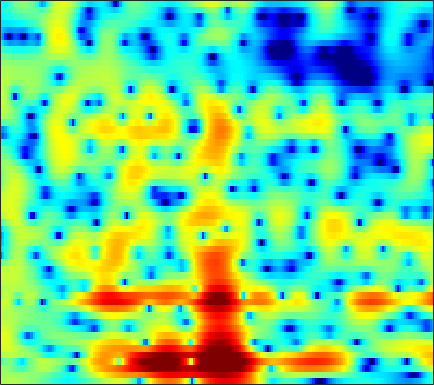

The data file committed next to this chart (first rows):
1.9733, 2.0196, 2.0572, 2.0635, 2.0511, 2.0034, 1.9273, 1.8461, 1.7141, 1.5552, 1.3695, 1.2159, 0.9917, 0.71943, 0.48426, 0.15502, -0.20591, -0.49004, -0.88566, -1.3072, -1.745, -2.0874, -2.5602, -3.038
1.252, 1.302, 1.327, 1.31, 1.274, 1.209, 1.133, 1.071, 0.9921, 0.9181, 0.8498, 0.8016, 0.737, 0.6669, 0.6082, 0.5137, 0.3895, 0.2693, 0.08101, -0.1471, -0.4249, -0.6681, -1.037, -1.453
1.17, 1.004, 0.7239, 0.3445, -0.02341, -0.6308, -1.345, -1.9, -2.56, -2.931, -2.832, -2.448, -1.666, -0.7694, -0.1113, 0.6546, 1.272, 1.625, 1.955, 2.135, 2.164, 2.073, 1.813, 1.405
-3.407, -1.992, -0.8263, -0.3333, -0.3469, -0.8349, -1.872, -3.004, -4.91, -6.748, -6.914, -5.692, -3.499, -1.568, -0.4241, 0.7469, 1.551, 1.973, 2.343, 2.501, 2.5, 2.414, 2.192, 1.916
1.543, 1.895, 2.275, 2.522, 2.603, 2.568, 2.405, 2.221, 1.937, 1.66, 1.412, 1.268, 1.09, 0.8935, 0.6967, 0.3351, -0.1921, -0.7156, -1.603, -2.689, -3.909, -4.765, -5.546, -5.66
3.667, 3.747, 3.759, 3.668, 3.541, 3.277, 2.925, 2.598, 2.117, 1.606, 1.062, 0.6549, 0.08393, -0.4929, -0.9549, -1.658, -2.49, -3.247, -4.497, -6.095, -8.093, -9.711, -11.26, -10.69
4.403, 4.383, 4.199, 3.837, 3.448, 2.764, 1.893, 1.103, -0.1183, -1.507, -2.982, -4.021, -5.069, -5.475, -5.361, -4.879, -4.301, -3.91, -3.504, -3.213, -2.983, -2.825, -2.597, -2.287
4.62, 4.498, 4.19, 3.693, 3.19, 2.323, 1.193, 0.144, -1.601, -3.855, -6.825, -9.675, -13.61, -13.09, -10.45, -7.415, -5.255, -4.049, -2.843, -1.971, -1.311, -0.9435, -0.5486, -0.2582
3.705, 3.604, 3.371, 3.022, 2.68, 2.119, 1.449, 0.8841, 0.06976, -0.773, -1.562, -2.074, -2.543, -2.735, -2.703, -2.49, -2.157, -1.879, -1.517, -1.206, -0.9754, -0.8494, -0.7652, -0.7713
2.804, 2.786, 2.683, 2.509, 2.326, 2.027, 1.68, 1.395, 1, 0.6084, 0.2402, -0.007628, -0.2939, -0.5167, -0.6468, -0.7699, -0.8491, -0.8931, -0.938, -0.9768, -1.038, -1.11, -1.252, -1.478
2.355, 2.39, 2.357, 2.232, 2.103, 1.874, 1.61, 1.409, 1.136, 0.8787, 0.6292, 0.4467, 0.1933, -0.06097, -0.2577, -0.5144, -0.7669, -0.9525, -1.169, -1.343, -1.454, -1.516, -1.571, -1.656
2.465, 2.529, 2.459, 2.212, 1.911, 1.43, 0.9099, 0.5674, 0.2768, 0.1726, 0.2214, 0.2757, 0.2771, 0.09257, -0.192, -0.7713, -1.535, -2.163, -2.958, -3.423, -3.397, -3.067, -2.45, -1.773
2.693, 3.15, 3.313, 2.859, 2.088, 0.2854, -2.57, -5.399, -7.504, -4.567, -1.494, 0.04604, 1.232, 1.608, 1.391, 0.4171, -1.489, -3.74, -8.877, -24.1, -12.37, -7.138, -3.505, -1.454
0.7796, 1.94, 2.725, 2.842, 2.47, 1.507, 0.1498, -0.834, -1.354, -0.6468, 0.6155, 1.456, 2.184, 2.445, 2.334, 1.811, 0.9009, 0.05478, -1.072, -1.888, -2.166, -2.101, -1.933, -1.978
1.257, 1.704, 2.148, 2.374, 2.424, 2.352, 2.202, 2.077, 1.95, 1.877, 1.842, 1.807, 1.7, 1.452, 1.184, 0.7283, 0.1497, -0.3454, -1.015, -1.694, -2.322, -2.814, -3.474, -4.271
2.313, 2.462, 2.629, 2.729, 2.77, 2.764, 2.689, 2.589, 2.412, 2.177, 1.874, 1.598, 1.161, 0.6428, 0.173, -0.5182, -1.297, -1.913, -2.786, -3.629, -4.428, -4.921, -5.445, -5.779
2.863, 2.941, 3.037, 3.115, 3.142, 3.126, 3.043, 2.932, 2.696, 2.373, 1.942, 1.543, 0.913, 0.1588, -0.4824, -1.505, -2.653, -3.655, -5.161, -6.891, -8.729, -9.945, -10.76, -10.11
2.142, 2.269, 2.502, 2.747, 2.911, 3.054, 3.097, 3.038, 2.839, 2.485, 1.982, 1.508, 0.7333, -0.1581, -0.9058, -2.011, -3.28, -4.357, -6.058, -8.283, -11.36, -14.64, -18.32, -14.21
-1.808, -1.149, -0.1364, 0.8496, 1.47, 2.119, 2.495, 2.604, 2.515, 2.143, 1.495, 0.8437, -0.2382, -1.487, -2.458, -3.625, -4.531, -4.954, -5.282, -5.443, -5.447, -5.319, -4.826, -3.893
-11.78, -7.592, -4.062, -1.725, -0.429, 0.8037, 1.582, 1.896, 1.949, 1.584, 0.772, -0.1739, -1.944, -4.556, -7.268, -12.09, -14.8, -11.75, -7.878, -5.295, -3.527, -2.471, -1.318, -0.2782
-7.526, -6.231, -4.3, -2.445, -1.221, 0.07122, 1.024, 1.482, 1.761, 1.663, 1.15, 0.4974, -0.755, -2.426, -3.868, -5.64, -6.297, -5.745, -4.367, -2.917, -1.716, -1.01, -0.2319, 0.3657
-9.289, -7.353, -4.942, -2.877, -1.553, -0.07616, 1.041, 1.669, 2.222, 2.464, 2.444, 2.263, 1.871, 1.374, 0.9668, 0.5076, 0.191, 0.05261, -0.02023, -0.04482, -0.1262, -0.2546, -0.5781, -1.051
-10.93, -8.257, -5.297, -2.894, -1.429, 0.1584, 1.374, 2.046, 2.672, 3.02, 3.157, 3.13, 2.974, 2.739, 2.513, 2.196, 1.88, 1.617, 1.259, 0.7761, 0.1274, -0.5177, -1.746, -3.492
-8.326, -6.08, -3.564, -1.483, -0.2281, 1.101, 2.051, 2.523, 2.884, 2.974, 2.816, 2.597, 2.202, 1.761, 1.488, 1.172, 0.9436, 0.8292, 0.6394, 0.3738, -0.04453, -0.5267, -1.377, -2.514
-3.358, -1.758, 0.0262, 1.411, 2.224, 2.996, 3.393, 3.492, 3.282, 2.731, 1.815, 0.8918, -0.5528, -2.06, -2.942, -3.314, -2.852, -2.225, -1.419, -0.8178, -0.4987, -0.4296, -0.5583, -0.9256
2.065, 2.569, 3.22, 3.76, 4.041, 4.22, 4.124, 3.851, 3.172, 2.055, 0.4383, -1.258, -4.434, -9.541, -17.11, -18.55, -9.769, -6.739, -4.301, -2.882, -2.042, -1.668, -1.476, -1.561
3.504, 3.731, 3.997, 4.171, 4.212, 4.119, 3.841, 3.46, 2.748, 1.757, 0.4704, -0.6639, -2.341, -3.989, -5.013, -5.693, -5.647, -5.38, -4.927, -4.494, -4.185, -4.052, -3.955, -3.952
3.267, 3.538, 3.828, 4.012, 4.069, 4.008, 3.771, 3.482, 2.929, 2.209, 1.316, 0.5649, -0.5168, -1.632, -2.474, -3.545, -4.532, -5.232, -6.083, -6.773, -7.208, -7.309, -7.143, -6.808
2.271, 2.777, 3.35, 3.768, 3.97, 4.091, 4.018, 3.852, 3.455, 2.878, 2.137, 1.48, 0.4489, -0.7402, -1.722, -3.217, -4.998, -6.561, -9.086, -12.34, -15.53, -15.68, -13.01, -10.3
0.459, 1.408, 2.44, 3.214, 3.621, 3.954, 4.066, 3.988, 3.701, 3.217, 2.534, 1.893, 0.9012, -0.2716, -1.259, -2.783, -4.526, -6.037, -8.395, -11.2, -13.58, -13.66, -11.48, -8.898
-1.402, -0.004729, 1.451, 2.508, 3.069, 3.526, 3.697, 3.648, 3.381, 2.887, 2.191, 1.535, 0.5258, -0.623, -1.553, -2.823, -4.029, -4.819, -5.651, -6.151, -6.186, -5.887, -5.158, -4.262
-1.528, -0.1436, 1.261, 2.245, 2.736, 3.096, 3.139, 3.01, 2.611, 1.966, 1.106, 0.3372, -0.9053, -2.37, -3.629, -5.344, -6.979, -7.833, -7.955, -6.909, -5.442, -4.312, -2.862, -1.565
-0.2855, 0.5747, 1.406, 1.896, 2.062, 2.041, 1.766, 1.397, 0.6898, -0.1695, -1.213, -2.097, -3.455, -5.05, -6.621, -9.509, -14.42, -22.46, -19.96, -11.16, -6.634, -4.295, -1.955, -0.1447
0.3917, 0.6123, 0.7339, 0.6262, 0.3762, -0.2075, -1.053, -1.864, -3.145, -4.516, -5.85, -6.703, -7.558, -8.057, -8.316, -8.668, -8.874, -8.705, -7.722, -5.961, -3.91, -2.409, -0.5849, 0.9469
-0.04108, -0.2274, -0.5926, -1.14, -1.71, -2.736, -4.197, -5.602, -7.925, -11.15, -15.37, -18.18, -17, -13.84, -11.82, -9.687, -7.937, -6.744, -5.235, -3.675, -2.093, -0.9265, 0.5265, 1.825
-1.537, -1.853, -2.341, -2.96, -3.544, -4.532, -5.816, -7.079, -9.236, -11.91, -14.86, -16.45, -16.21, -14.14, -12.54, -10.44, -8.48, -7.072, -5.219, -3.41, -1.685, -0.4775, 0.9755, 2.26
-4.426, -4.766, -4.998, -5.082, -5.166, -5.449, -5.947, -6.511, -7.54, -8.826, -10.1, -10.99, -11.93, -12.58, -12.73, -12.31, -10.74, -8.987, -6.395, -3.98, -1.848, -0.4259, 1.254, 2.628
-11.76, -12.87, -10.87, -8.223, -6.819, -5.701, -5.345, -5.4, -5.861, -6.724, -7.99, -9.235, -11.35, -14.68, -18.8, -41.04, -18.07, -12.42, -7.628, -4.212, -1.534, 0.1039, 1.89, 3.298
-9.971, -10.73, -8.967, -6.559, -5.222, -4.098, -3.658, -3.703, -4.154, -4.936, -6.073, -7.04, -8.484, -9.856, -10.53, -10.54, -9.228, -7.553, -4.989, -2.54, -0.3682, 1.04, 2.598, 3.812
-1.493, -1.628, -1.61, -1.478, -1.392, -1.427, -1.683, -2.093, -2.959, -4.184, -5.826, -7.215, -9.136, -10.51, -10.7, -9.619, -7.73, -6.13, -4.019, -2.022, -0.2097, 0.996, 2.397, 3.468
1.582, 1.461, 1.247, 0.941, 0.636, 0.09047, -0.6106, -1.306, -2.478, -4.048, -6.168, -8.344, -12.69, -21.2, -25.15, -14.62, -9.767, -7.408, -5.046, -3.135, -1.508, -0.4118, 0.9062, 2.052
2.721, 2.533, 2.101, 1.51, 0.9847, 0.2271, -0.5956, -1.208, -2.077, -3.043, -4.126, -5.043, -6.303, -7.249, -7.577, -7.328, -6.737, -6.27, -5.753, -5.259, -4.48, -3.571, -2.031, -0.3347
3.408, 3.017, 2.154, 0.9363, -0.1466, -1.624, -2.765, -3.136, -3.048, -2.667, -2.352, -2.24, -2.253, -2.454, -2.727, -3.268, -4.144, -5.173, -7.394, -11.43, -16.95, -12.98, -6.66, -2.747
3.659, 3.045, 1.706, -0.3981, -2.706, -7.553, -17.97, -16.04, -7.695, -3.957, -1.89, -0.9379, -0.2088, 0.04433, -0.01095, -0.4275, -1.213, -2.069, -3.544, -5.111, -5.877, -5.315, -3.527, -1.534
3.306, 2.808, 1.82, 0.462, -0.7689, -2.486, -3.693, -3.8, -2.938, -1.683, -0.5528, 0.09646, 0.68, 0.9709, 1.013, 0.865, 0.5171, 0.1633, -0.3653, -0.8563, -1.207, -1.337, -1.34, -1.233
2.997, 2.744, 2.293, 1.754, 1.338, 0.839, 0.504, 0.3866, 0.4231, 0.6177, 0.8744, 1.057, 1.24, 1.321, 1.3, 1.171, 0.9219, 0.6656, 0.2398, -0.2808, -0.8951, -1.434, -2.291, -3.372
2.563, 2.457, 2.27, 2.052, 1.885, 1.68, 1.517, 1.433, 1.368, 1.353, 1.362, 1.372, 1.369, 1.322, 1.252, 1.093, 0.8547, 0.6125, 0.1921, -0.3613, -1.085, -1.774, -2.965, -4.594
1.791, 1.75, 1.666, 1.56, 1.472, 1.359, 1.254, 1.19, 1.122, 1.07, 1.032, 1.007, 0.969, 0.9172, 0.8639, 0.7587, 0.6066, 0.4522, 0.1795, -0.185, -0.6661, -1.115, -1.851, -2.739
0.6828, 0.6529, 0.5815, 0.4872, 0.409, 0.3055, 0.2082, 0.1472, 0.0817, 0.03687, 0.01363, 0.008892, 0.01542, 0.03577, 0.05695, 0.08708, 0.1163, 0.1309, 0.1376, 0.1114, 0.04614, -0.03688, -0.1897, -0.3809
-0.7688, -0.8589, -1.02, -1.198, -1.328, -1.483, -1.61, -1.692, -1.771, -1.809, -1.804, -1.772, -1.69, -1.566, -1.449, -1.245, -0.9894, -0.7538, -0.3878, 0.02432, 0.4528, 0.7654, 1.148, 1.468
-2.777, -3.108, -3.591, -4.029, -4.288, -4.53, -4.688, -4.784, -4.898, -4.977, -4.973, -4.893, -4.699, -4.458, -4.268, -3.994, -3.614, -3.182, -2.353, -1.262, -0.06107, 0.8244, 1.889, 2.773
-5.779, -6.892, -8.584, -9.954, -10.35, -10.12, -9.763, -9.715, -10.11, -10.83, -11.24, -10.94, -9.976, -9.087, -8.793, -9.109, -10.02, -10.37, -8.604, -5.21, -2.037, -0.08443, 1.979, 3.519
-8.439, -10.61, -15.46, -27.54, -24.92, -16.45, -13.7, -13.25, -14.45, -18.5, -32.06, -23.14, -15.12, -11.83, -10.81, -10.91, -12.71, -14.4, -11.76, -6.466, -2.426, -0.139, 2.187, 3.869
-7.829, -8.595, -9.751, -10.64, -10.85, -10.58, -10.18, -10.06, -10.21, -10.55, -10.62, -10.19, -9.094, -7.851, -7.039, -6.14, -5.33, -4.605, -3.333, -1.726, 0.001619, 1.235, 2.688, 3.853
-6.873, -6.73, -6.654, -6.595, -6.524, -6.383, -6.216, -6.069, -5.867, -5.64, -5.338, -5.04, -4.554, -3.997, -3.544, -2.923, -2.247, -1.687, -0.8571, 0.05202, 1.001, 1.703, 2.576, 3.323
-6.215, -5.727, -5.19, -4.737, -4.427, -4.041, -3.676, -3.418, -3.107, -2.825, -2.555, -2.368, -2.131, -1.909, -1.747, -1.529, -1.271, -1.039, -0.6348, -0.1175, 0.5109, 1.038, 1.76, 2.438
-5.391, -4.925, -4.308, -3.688, -3.217, -2.599, -2.018, -1.64, -1.222, -0.9108, -0.7225, -0.6635, -0.6932, -0.8411, -1.033, -1.365, -1.766, -2.056, -2.311, -2.223, -1.666, -0.9765, 0.1305, 1.255
-5.458, -5.422, -5.022, -4.165, -3.345, -2.216, -1.223, -0.6091, 0.01225, 0.3954, 0.5316, 0.4858, 0.2173, -0.301, -0.8748, -1.947, -3.485, -5.035, -7.732, -10.06, -8.473, -5.749, -2.498, -0.03887
